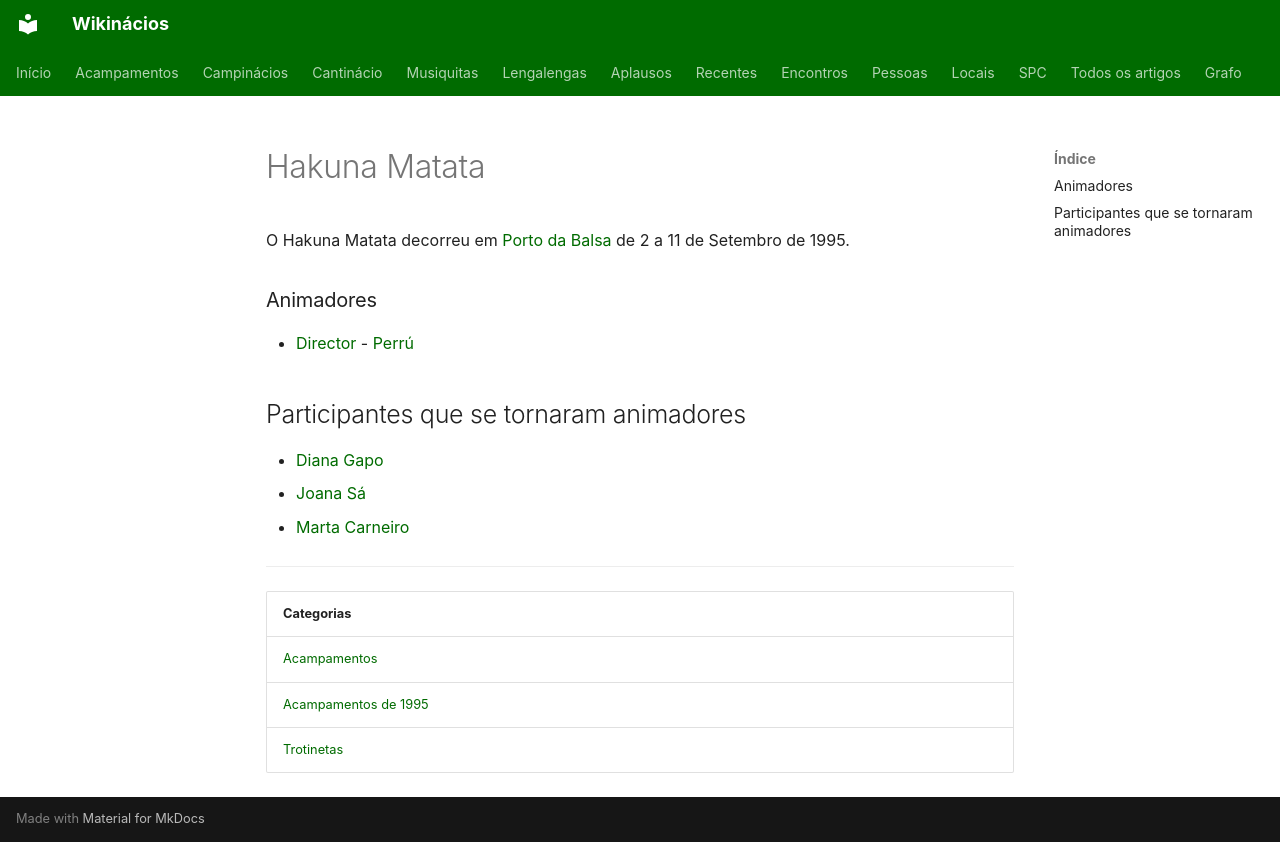

repository: neteinstein/Campinacios · page: Acampamentos/1995/Hakuna Matata.html · generator: mkdocs

# Hakuna Matata

O Hakuna Matata decorreu em [Porto da Balsa](../../Restrito/Locais%20de%20Acampamento/Porto%20da%20Balsa.md) de 2 a 11 de Setembro de 1995.

### Animadores

- [Director](../../Cargos/Director.md) - [Perrú](../../Pessoas/P/Pedro%20Rocha%20Mendes.md)

## Participantes que se tornaram animadores

- [Diana Gapo](../../Pessoas/D/Diana%20Gapo.md)
- [Joana Sá](../../Pessoas/J/Joana%20S%C3%A1.md)
- [Marta Carneiro](../../Pessoas/M/Marta%20Carneiro.md)

---

| Categorias |
| --- |
| [Acampamentos](../../Categorias/Acampamentos.md) |
| [Acampamentos de 1995](../../Categorias/Acampamentos%20de%201995.md) |
| [Trotinetas](../../Categorias/Trotinetas.md) |
